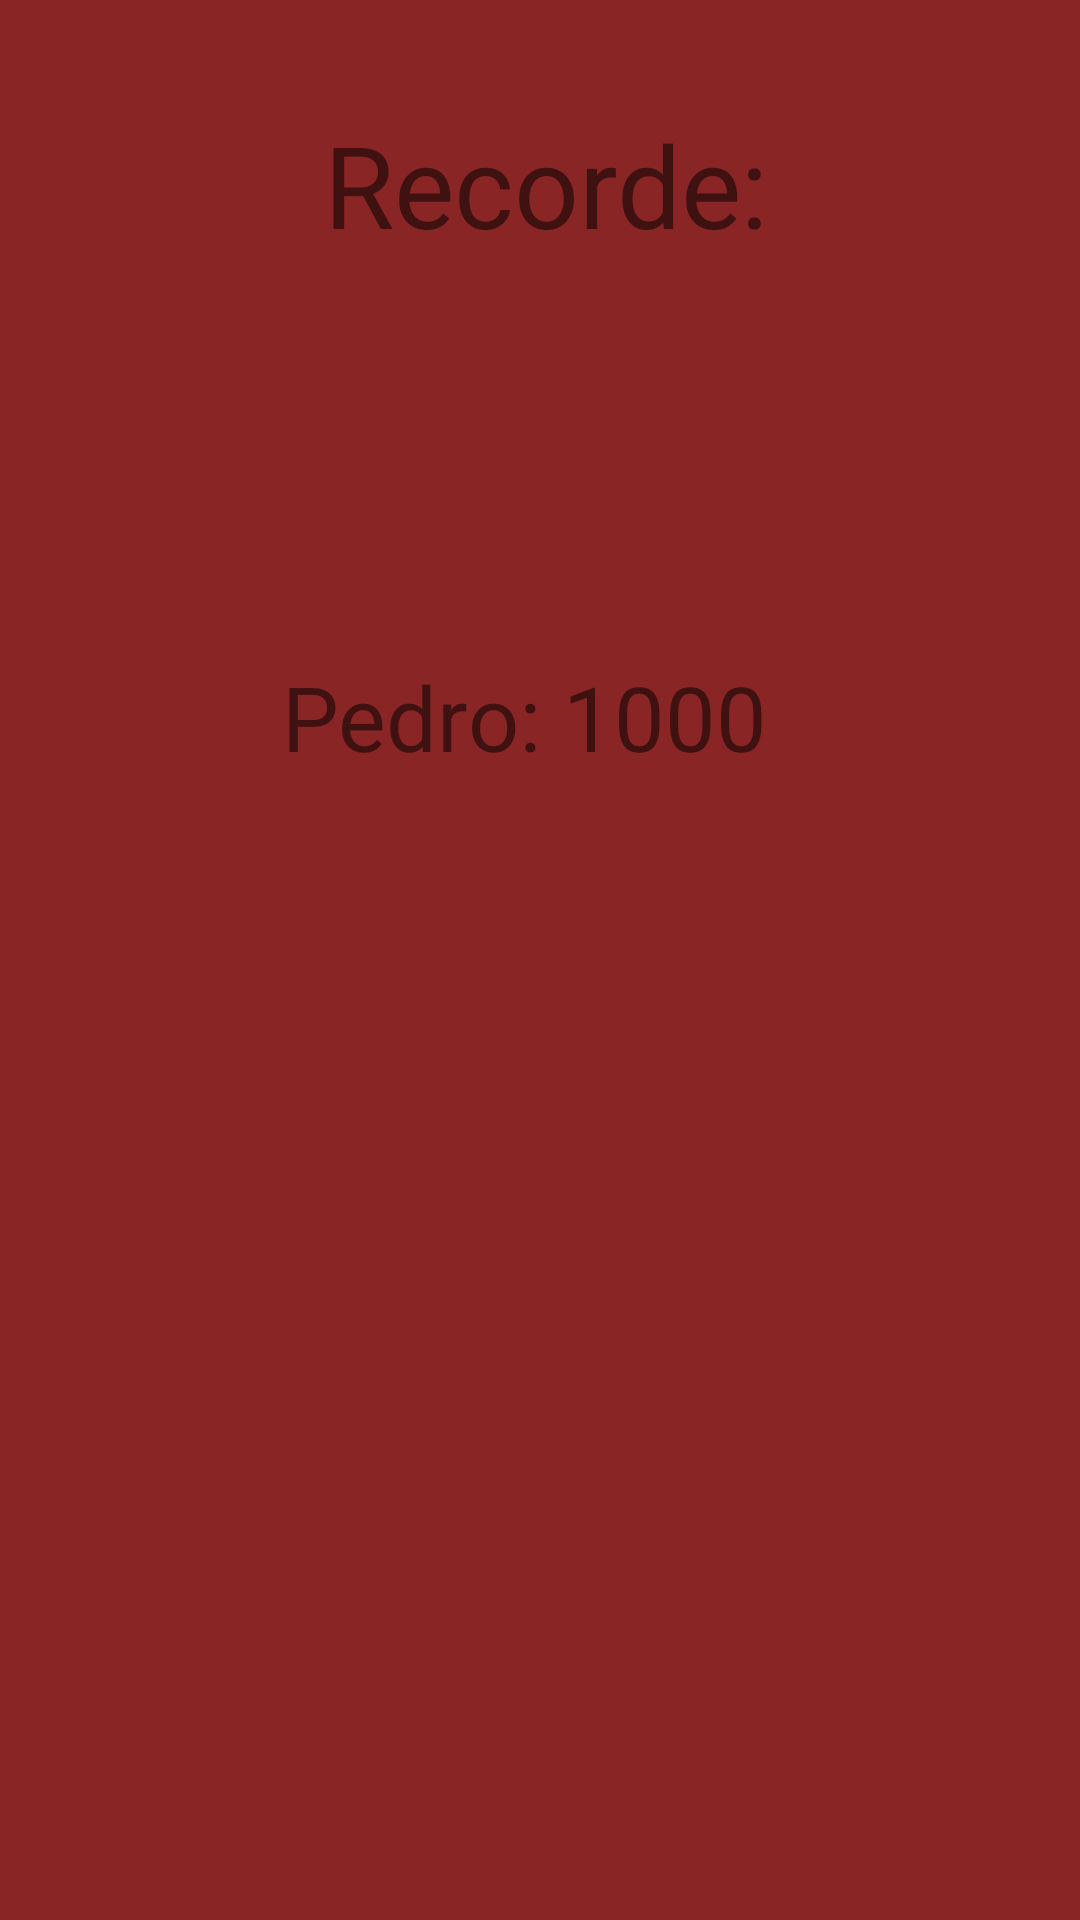

Write the Android layout XML for this screen, with the resource values it uses.
<!-- AndroidManifest.xml: application theme AppTheme -->
<!-- res/layout/activity_recorde.xml -->
<?xml version="1.0" encoding="utf-8"?>
<android.support.constraint.ConstraintLayout xmlns:android="http://schemas.android.com/apk/res/android"
    xmlns:app="http://schemas.android.com/apk/res-auto"
    xmlns:tools="http://schemas.android.com/tools"
    android:layout_width="match_parent"
    android:layout_height="match_parent"
    tools:context=".Recorde"
    tools:layout_editor_absoluteY="25dp">

    <TextView
        android:id="@+id/Recorde"
        android:layout_width="169dp"
        android:layout_height="0dp"
        android:layout_marginBottom="94dp"
        android:layout_marginLeft="108dp"
        android:layout_marginStart="108dp"
        android:layout_marginTop="36dp"
        android:text="@string/recorde"
        android:textSize="38sp"
        app:layout_constraintBottom_toTopOf="@+id/textView4"
        app:layout_constraintStart_toStartOf="parent"
        app:layout_constraintTop_toTopOf="parent" />

    <TextView
        android:id="@+id/textView4"
        android:layout_width="173dp"
        android:layout_height="0dp"
        android:layout_marginBottom="333dp"

        android:text="Pedro: 1000"
        android:textSize="30sp"
        app:layout_constraintBottom_toBottomOf="parent"
        app:layout_constraintEnd_toEndOf="parent"
        app:layout_constraintHorizontal_bias="0.502"
        app:layout_constraintStart_toStartOf="parent"
        app:layout_constraintTop_toBottomOf="@+id/Recorde" />
</android.support.constraint.ConstraintLayout>
<!-- resources referenced by this layout -->
<resources>
  <string name="recorde">Recorde:</string>
  <style name="AppTheme" parent="Base.Theme.AppCompat.Light.DarkActionBar">
          
          <item name="colorPrimary">@color/colorPrimary</item>
          <item name="colorPrimaryDark">@color/colorPrimaryDark</item>
          <item name="colorAccent">@color/colorAccent</item>
          <item name="android:colorBackground">@color/background_material_light</item>
          <item name="android:windowBackground">@color/colorPrimaryDark</item>
      </style>
  <color name="colorPrimary">#076381</color>
  <color name="colorPrimaryDark">#892525</color>
  <color name="colorAccent">#ff4640</color>
  <color name="background_material_light">#ffffff</color>
</resources>
